Run: headless pygame with SDL's dummy video driver; simulated clock (each Clock.tick advances the game by its frame time, no real sleeping); random seed 0; keys injected as events and as key.get_pressed() state; no mouse input; restart key SPACE tapped at the start of phases 3 and 4.
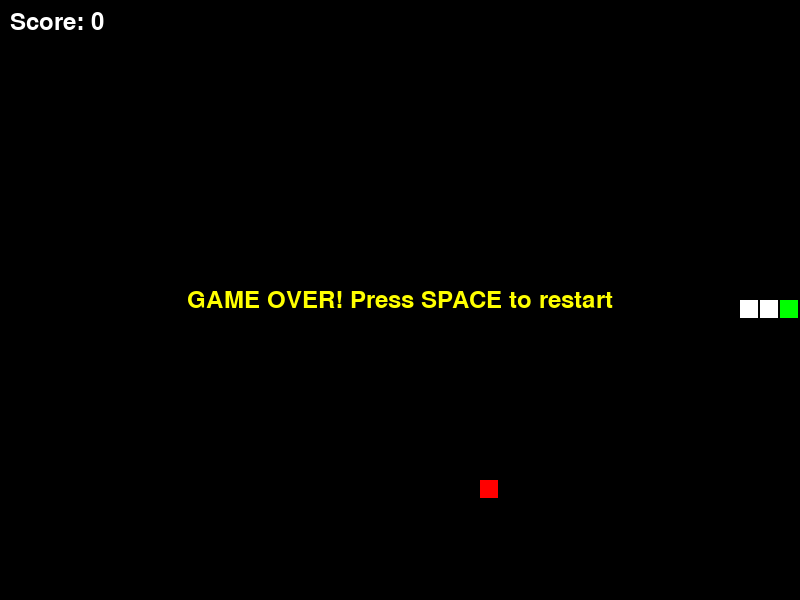
Frame 1 of 4 · flips 1–60 · no input
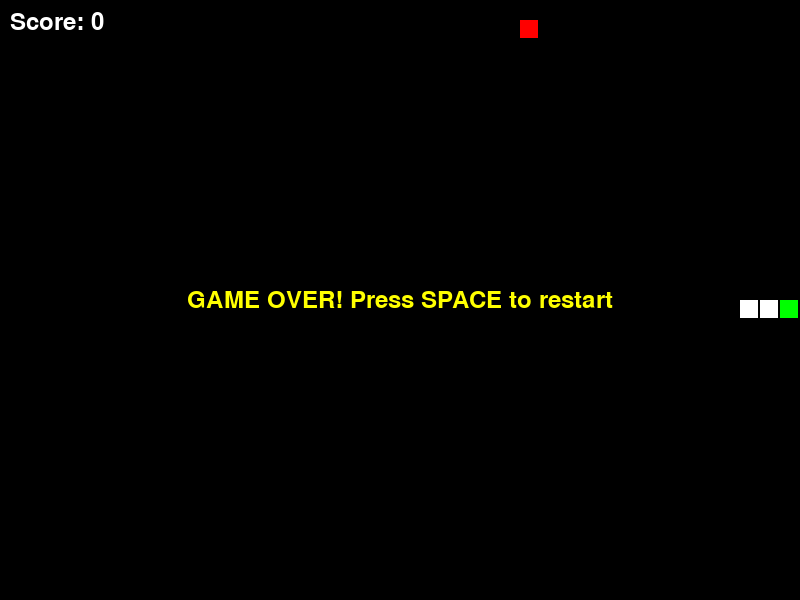
Frame 2 of 4 · flips 61–180 · tapped SPACE, RETURN · held RIGHT (→), D
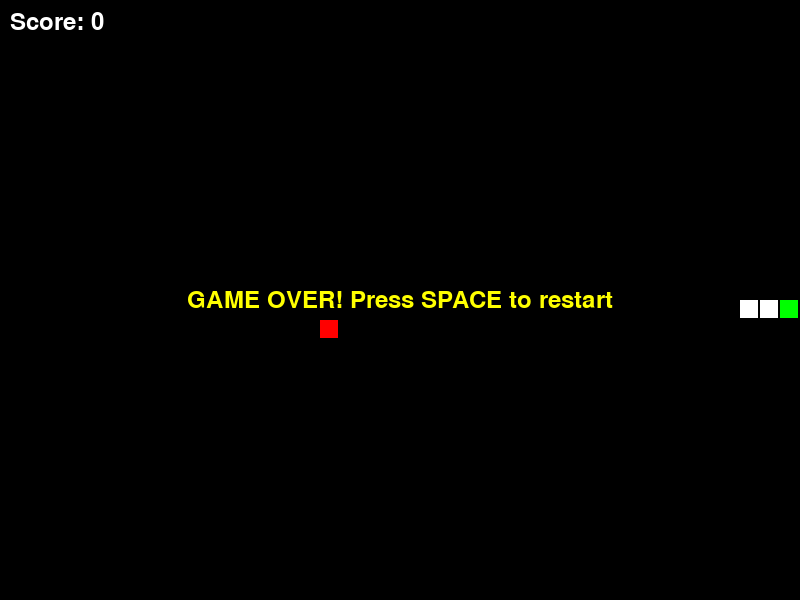
Frame 3 of 4 · flips 181–300 · tapped SPACE · held DOWN (↓), S
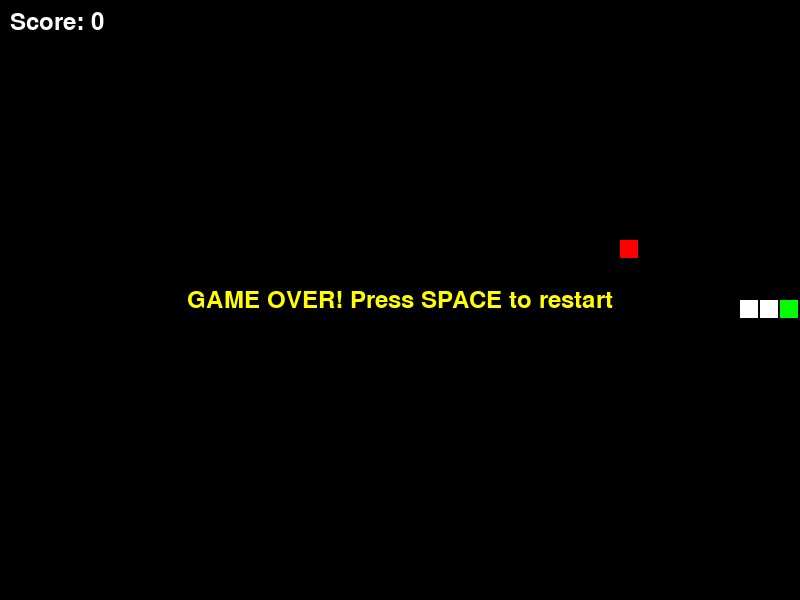
Frame 4 of 4 · flips 301–420 · tapped SPACE · held LEFT (←), A, UP (↑), W

The pygame program that drew these frames:

import pygame
import random
from enum import Enum
from collections import deque

# Initialize Pygame
pygame.init()

# Constants
WINDOW_WIDTH = 800
WINDOW_HEIGHT = 600
GRID_SIZE = 20
GRID_WIDTH = WINDOW_WIDTH // GRID_SIZE
GRID_HEIGHT = WINDOW_HEIGHT // GRID_SIZE
FPS = 10

# Colors
BLACK = (0, 0, 0)
WHITE = (255, 255, 255)
RED = (255, 0, 0)
GREEN = (0, 255, 0)
YELLOW = (255, 255, 0)

class Direction(Enum):
    UP = (0, -1)
    DOWN = (0, 1)
    LEFT = (-1, 0)
    RIGHT = (1, 0)

class SnakeGame:
    def __init__(self):
        self.screen = pygame.display.set_mode((WINDOW_WIDTH, WINDOW_HEIGHT))
        pygame.display.set_caption("Snake Classic Game")
        self.clock = pygame.time.Clock()
        self.font = pygame.font.Font(None, 36)
        
        self.reset_game()
    
    def reset_game(self):
        # Snake starts in the middle
        start_x = GRID_WIDTH // 2
        start_y = GRID_HEIGHT // 2
        self.snake = deque([(start_x, start_y), (start_x - 1, start_y), (start_x - 2, start_y)])
        self.direction = Direction.RIGHT
        self.next_direction = Direction.RIGHT
        self.food = self.spawn_food()
        self.score = 0
        self.game_over = False
    
    def spawn_food(self):
        while True:
            x = random.randint(0, GRID_WIDTH - 1)
            y = random.randint(0, GRID_HEIGHT - 1)
            if (x, y) not in self.snake:
                return (x, y)
    
    def handle_events(self):
        for event in pygame.event.get():
            if event.type == pygame.QUIT:
                return False
            
            if event.type == pygame.KEYDOWN:
                # Change direction based on key press
                if event.key == pygame.K_UP and self.direction != Direction.DOWN:
                    self.next_direction = Direction.UP
                elif event.key == pygame.K_DOWN and self.direction != Direction.UP:
                    self.next_direction = Direction.DOWN
                elif event.key == pygame.K_LEFT and self.direction != Direction.RIGHT:
                    self.next_direction = Direction.LEFT
                elif event.key == pygame.K_RIGHT and self.direction != Direction.LEFT:
                    self.next_direction = Direction.RIGHT
                elif event.key == pygame.K_SPACE and self.game_over:
                    self.reset_game()
        
        return True
    
    def update(self):
        if self.game_over:
            return
        
        self.direction = self.next_direction
        
        # Calculate new head position
        head_x, head_y = self.snake[0]
        dx, dy = self.direction.value
        new_head = (head_x + dx, head_y + dy)
        
        # Check collision with walls
        if (new_head[0] < 0 or new_head[0] >= GRID_WIDTH or
            new_head[1] < 0 or new_head[1] >= GRID_HEIGHT):
            self.game_over = True
            return
        
        # Check collision with self
        if new_head in self.snake:
            self.game_over = True
            return
        
        # Add new head
        self.snake.appendleft(new_head)
        
        # Check if food is eaten
        if new_head == self.food:
            self.score += 10
            self.food = self.spawn_food()
        else:
            # Remove tail if food not eaten
            self.snake.pop()
    
    def draw(self):
        self.screen.fill(BLACK)
        
        # Draw snake
        for i, (x, y) in enumerate(self.snake):
            rect = pygame.Rect(x * GRID_SIZE, y * GRID_SIZE, GRID_SIZE - 2, GRID_SIZE - 2)
            if i == 0:
                pygame.draw.rect(self.screen, GREEN, rect)  # Head in green
            else:
                pygame.draw.rect(self.screen, WHITE, rect)  # Body in white
        
        # Draw food
        food_rect = pygame.Rect(self.food[0] * GRID_SIZE, self.food[1] * GRID_SIZE, 
                                GRID_SIZE - 2, GRID_SIZE - 2)
        pygame.draw.rect(self.screen, RED, food_rect)
        
        # Draw score
        score_text = self.font.render(f"Score: {self.score}", True, WHITE)
        self.screen.blit(score_text, (10, 10))
        
        # Draw game over message
        if self.game_over:
            game_over_text = self.font.render("GAME OVER! Press SPACE to restart", True, YELLOW)
            text_rect = game_over_text.get_rect(center=(WINDOW_WIDTH // 2, WINDOW_HEIGHT // 2))
            self.screen.blit(game_over_text, text_rect)
        
        pygame.display.flip()
    
    def run(self):
        running = True
        while running:
            running = self.handle_events()
            self.update()
            self.draw()
            self.clock.tick(FPS)
        
        pygame.quit()

if __name__ == "__main__":
    game = SnakeGame()
    game.run()
